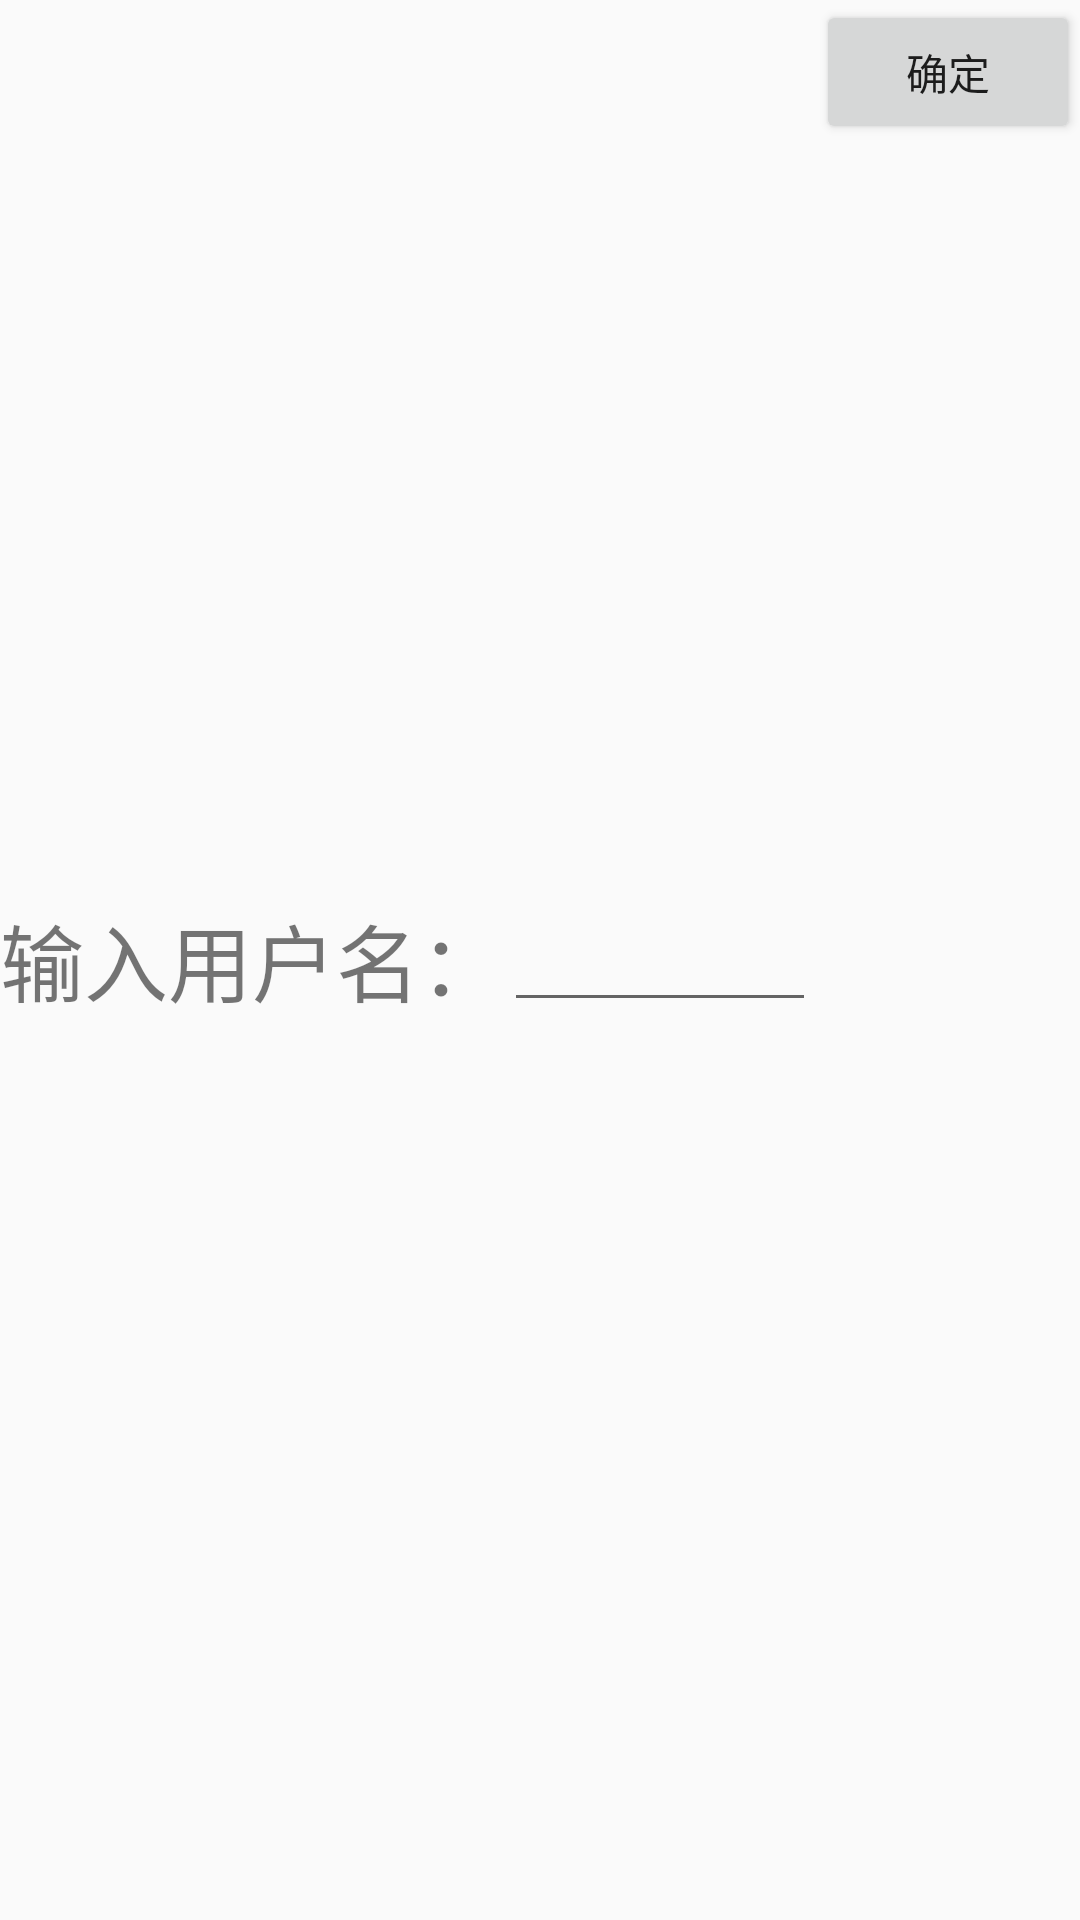

Produce the Android XML layout that renders to this screen, including the resource entries it uses.
<!-- AndroidManifest.xml: application theme Theme.AppCompat.Light.NoActionBar -->
<!-- res/layout/userinfo_update_name.xml -->
<?xml version="1.0" encoding="utf-8"?>
<LinearLayout xmlns:android="http://schemas.android.com/apk/res/android"
    android:layout_width="match_parent"
    android:layout_height="wrap_content"
    android:orientation="horizontal">

    <TextView
        android:layout_width="wrap_content"
        android:layout_height="wrap_content"
        android:text="输入用户名："
        android:textSize="28sp"
        android:layout_gravity="center_vertical"/>
    <EditText
        android:id="@+id/inputUserName"
        android:layout_width="0dp"
        android:layout_height="wrap_content"
        android:layout_weight="1"
        android:layout_gravity="center_vertical"/>
    <Button
        android:id="@+id/userNameConfirm"
        android:layout_width="wrap_content"
        android:layout_height="wrap_content"
        android:text="确定"/>

</LinearLayout>
<!-- resources referenced by this layout -->
<resources>

</resources>
